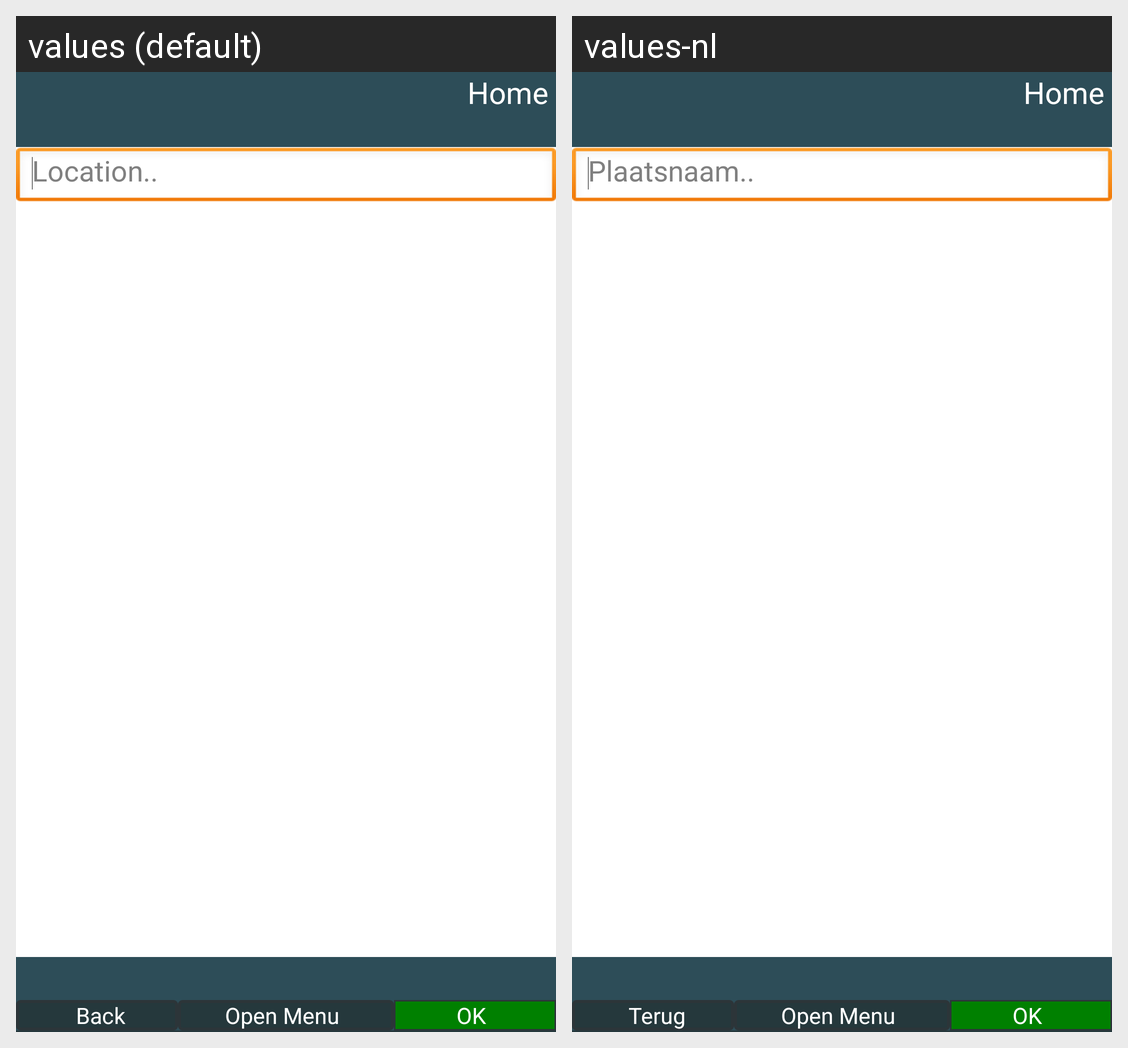

Here is an Android app screen in its default locale and in the app's own translations. Write out the translated-string differences for the strings that appear on this screen.
Android screen res/layout/activity_location_selector.xml rendered under 2 locales, left to right: values (default), values-nl. Device: Nexus 5 (rendered at 1080×1920; each locale shown at half size, 540×960, under a caption strip naming it); theme AppTheme.
Strings drawn on this screen, with the default value and each locale's value (text and hints the layout hard-codes, and strings that could not be matched under every locale, appear in the picture but are not listed):

transport_input_from
  values: Location..
  values-nl: Plaatsnaam..

header_button_home
  values: Home
  values-nl: Home

footer_button_back
  values: Back
  values-nl: Terug

footer_button_menu_open
  values: Open Menu
  values-nl: Open Menu

footer_button_ok
  values: OK
  values-nl: OK
